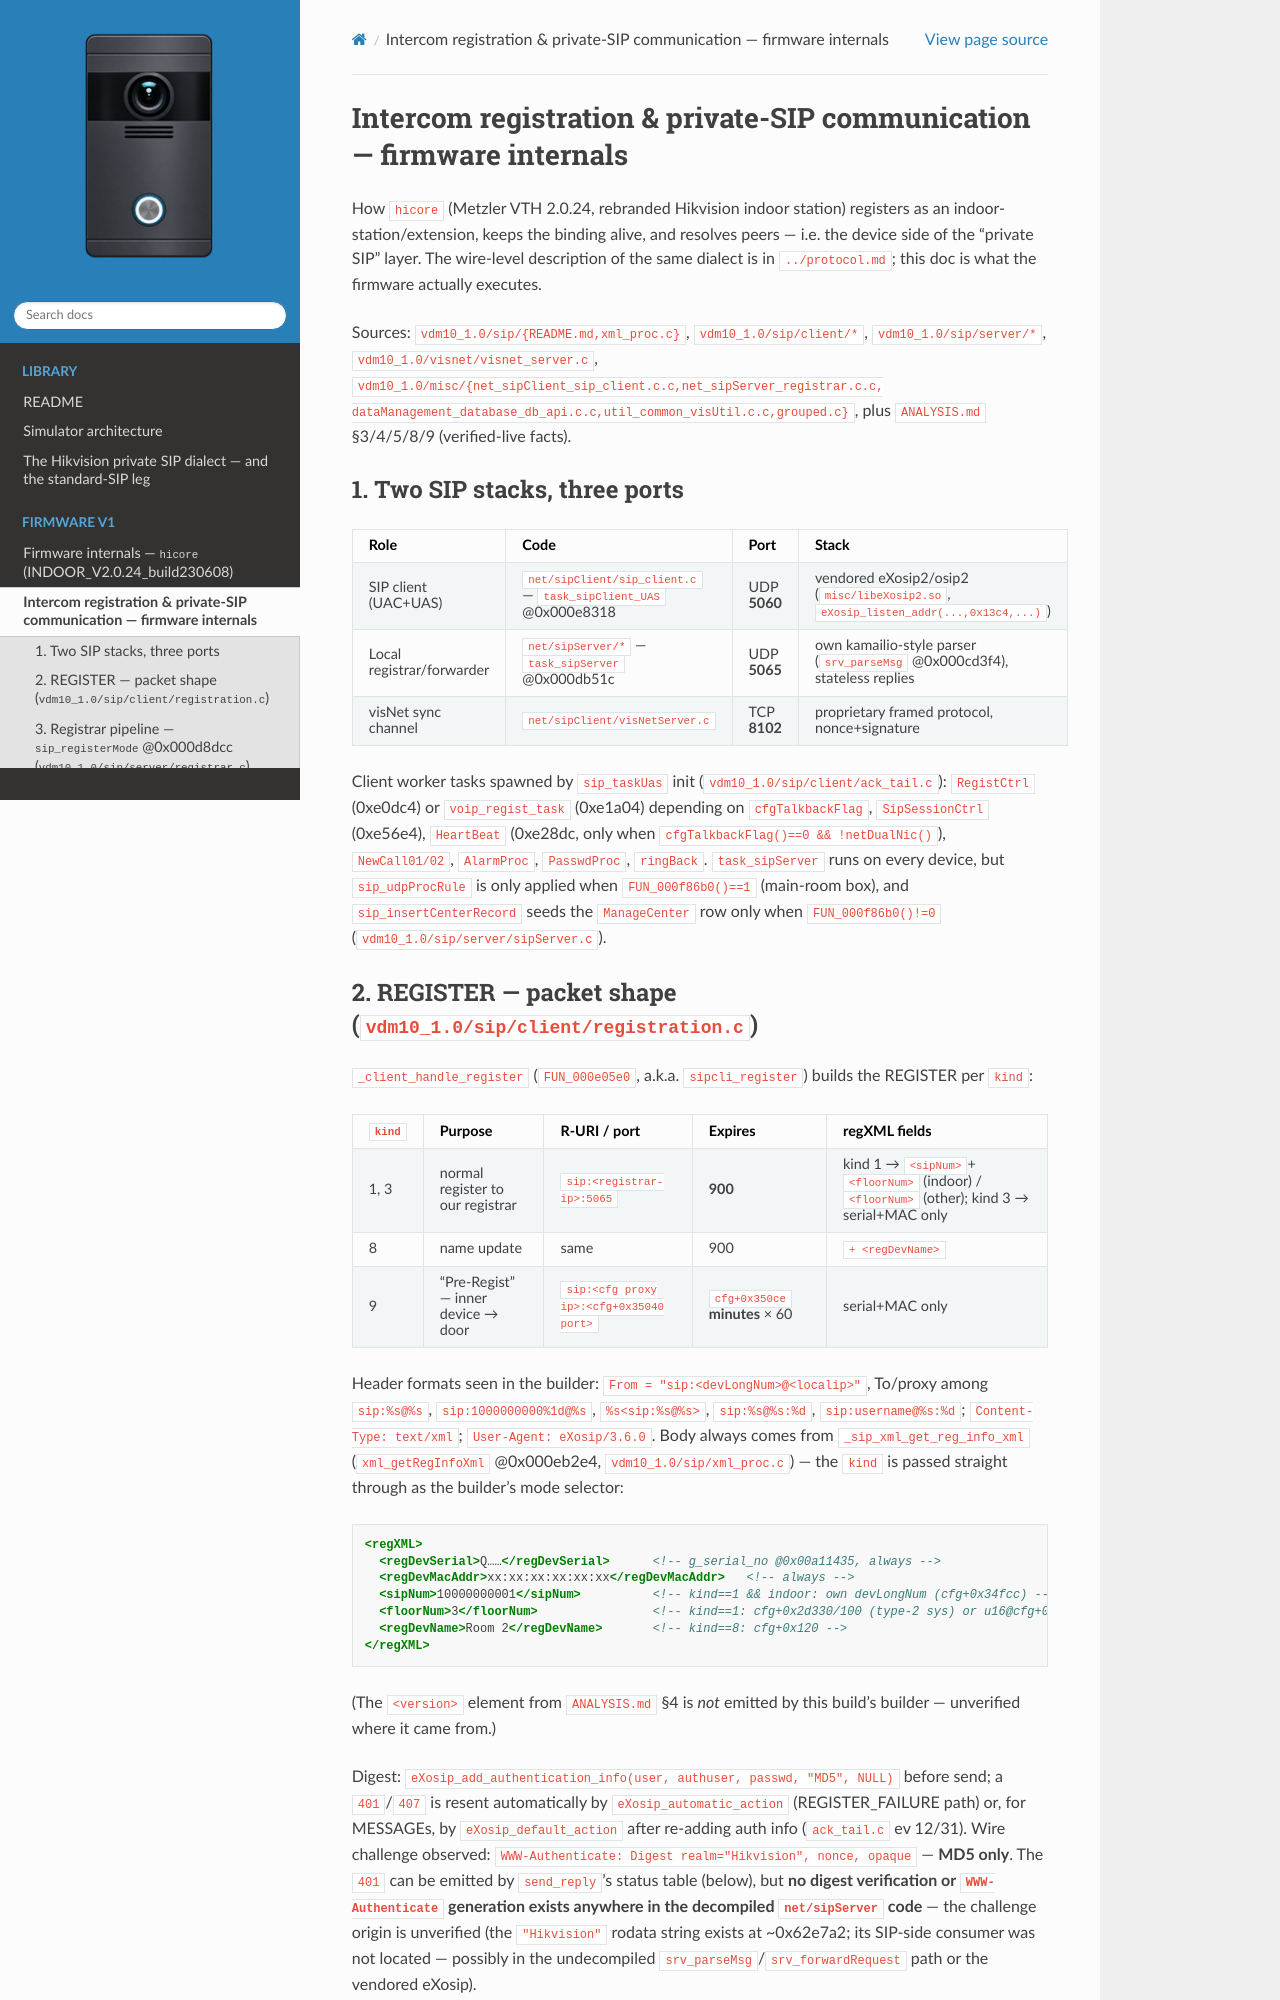

repository: lodzen/metzler-vdm10 · page: firmware/intercom-registration.html · generator: sphinx

# Intercom registration & private-SIP communication — firmware internals

How `hicore` (Metzler VTH 2.0.24, rebranded Hikvision indoor station) registers
as an indoor-station/extension, keeps the binding alive, and resolves peers —
i.e. the device side of the "private SIP" layer. The wire-level description of
the same dialect is in [`../protocol.md`](../protocol.md); this doc is what the
firmware actually executes.

Sources: `vdm10_1.0/sip/{README.md,xml_proc.c}`, `vdm10_1.0/sip/client/*`,
`vdm10_1.0/sip/server/*`, `vdm10_1.0/visnet/visnet_server.c`,
`vdm10_1.0/misc/{net_sipClient_sip_client.c.c,net_sipServer_registrar.c.c,
dataManagement_database_db_api.c.c,util_common_visUtil.c.c,grouped.c}`,
plus `ANALYSIS.md` §3/4/5/8/9 (verified-live facts).

## 1. Two SIP stacks, three ports

| Role | Code | Port | Stack |
|---|---|---|---|
| SIP client (UAC+UAS) | `net/sipClient/sip_client.c` — `task_sipClient_UAS` @0x000e8318 | UDP **5060** | vendored eXosip2/osip2 (`misc/libeXosip2.so`, `eXosip_listen_addr(...,0x13c4,...)`) |
| Local registrar/forwarder | `net/sipServer/*` — `task_sipServer` @0x000db51c | UDP **5065** | own kamailio-style parser (`srv_parseMsg` @0x000cd3f4), stateless replies |
| visNet sync channel | `net/sipClient/visNetServer.c` | TCP **8102** | proprietary framed protocol, nonce+signature |

Client worker tasks spawned by `sip_taskUas` init (`vdm10_1.0/sip/client/ack_tail.c`):
`RegistCtrl` (0xe0dc4) or `voip_regist_task` (0xe1a04) depending on
`cfgTalkbackFlag`, `SipSessionCtrl` (0xe56e4), `HeartBeat` (0xe28dc, only when
`cfgTalkbackFlag()==0 && !netDualNic()`), `NewCall01/02`, `AlarmProc`,
`PasswdProc`, `ringBack`. `task_sipServer` runs on every device, but
`sip_udpProcRule` is only applied when `FUN_000f86b0()==1` (main-room box),
and `sip_insertCenterRecord` seeds the `ManageCenter` row only when
`FUN_000f86b0()!=0` (`vdm10_1.0/sip/server/sipServer.c`).

## 2. REGISTER — packet shape (`vdm10_1.0/sip/client/registration.c`)

`_client_handle_register` (`FUN_000e05e0`, a.k.a. `sipcli_register`) builds the
REGISTER per `kind`:

| `kind` | Purpose | R-URI / port | Expires | regXML fields |
|---|---|---|---|---|
| 1, 3 | normal register to our registrar | `sip:<registrar-ip>:5065` | **900** | kind 1 → `<sipNum>`+`<floorNum>` (indoor) / `<floorNum>` (other); kind 3 → serial+MAC only |
| 8 | name update | same | 900 | `+ <regDevName>` |
| 9 | "Pre-Regist" — inner device → door | `sip:<cfg proxy ip>:<cfg+0x35040 port>` | `cfg+0x350ce` **minutes** × 60 | serial+MAC only |

Header formats seen in the builder: `From = "sip:<devLongNum>@<localip>"`,
To/proxy among `sip:%s@%s`, `sip:1000000000%1d@%s`, `%s<sip:%s@%s>`,
`sip:%s@%s:%d`, `sip:username@%s:%d`; `Content-Type: text/xml`;
`User-Agent: eXosip/3.6.0`. Body always comes from
`_sip_xml_get_reg_info_xml` (`xml_getRegInfoXml` @0x000eb2e4,
`vdm10_1.0/sip/xml_proc.c`) — the `kind` is passed straight through as the
builder's mode selector:

```xml
<regXML>
  <regDevSerial>Q……</regDevSerial>      <!-- g_serial_no @0x00a11435, always -->
  <regDevMacAddr>xx:xx:xx:xx:xx:xx</regDevMacAddr>   <!-- always -->
  <sipNum>10000000001</sipNum>          <!-- kind==1 && indoor: own devLongNum (cfg+0x34fcc) -->
  <floorNum>3</floorNum>                <!-- kind==1: cfg+0x2d330/100 (type-2 sys) or u16@cfg+0x2d336 -->
  <regDevName>Room 2</regDevName>       <!-- kind==8: cfg+0x120 -->
</regXML>
```

(The `<version>` element from `ANALYSIS.md` §4 is *not* emitted by this build's
builder — unverified where it came from.)

Digest: `eXosip_add_authentication_info(user, authuser, passwd, "MD5", NULL)`
before send; a `401`/`407` is resent automatically by `eXosip_automatic_action`
(REGISTER_FAILURE path) or, for MESSAGEs, by `eXosip_default_action` after
re-adding auth info (`ack_tail.c` ev 12/31). Wire challenge observed:
`WWW-Authenticate: Digest realm="Hikvision", nonce, opaque` — **MD5 only**.
The `401` can be emitted by `send_reply`'s status table (below), but **no
digest verification or `WWW-Authenticate` generation exists anywhere in the
decompiled `net/sipServer` code** — the challenge origin is unverified
(the `"Hikvision"` rodata string exists at ~0x62e7a2; its SIP-side consumer
was not located — possibly in the undecompiled `srv_parseMsg`/`srv_forwardRequest`
path or the vendored eXosip).
